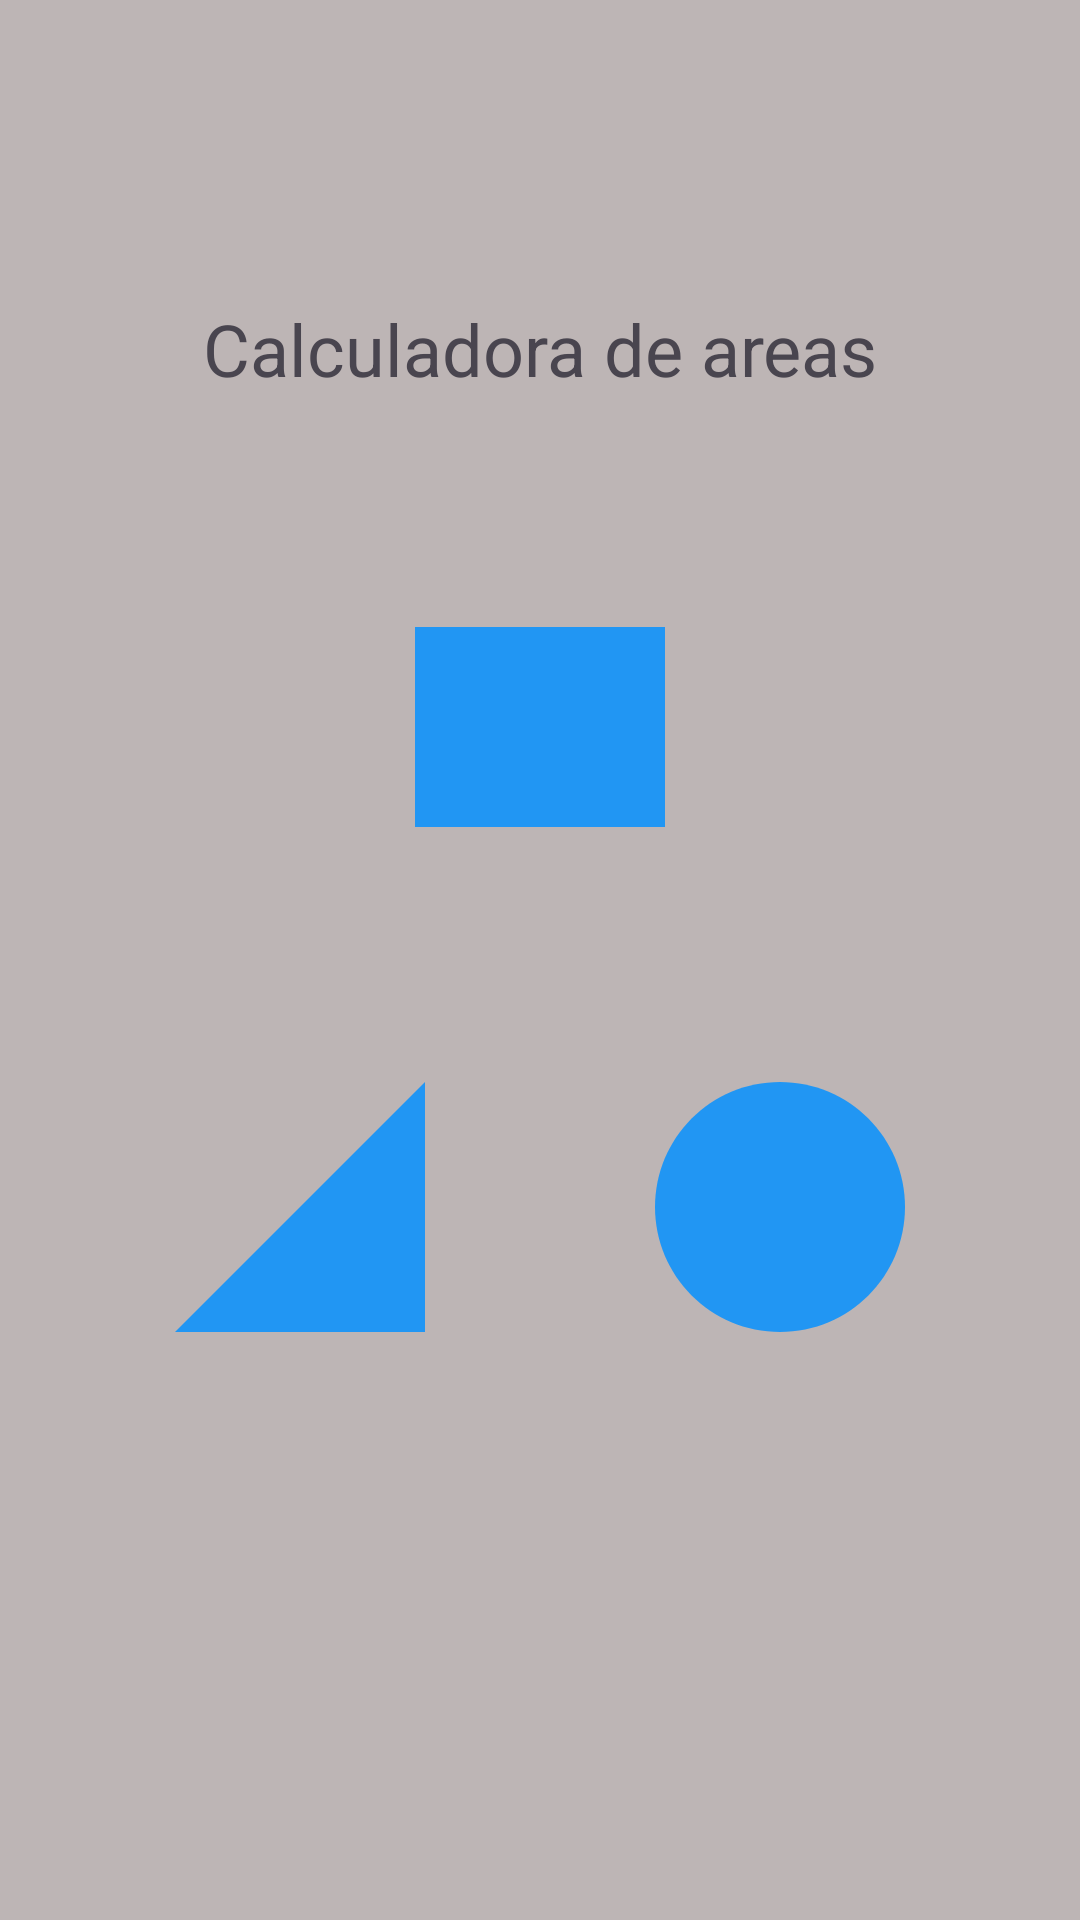

Android layout source for this screen:
<!-- AndroidManifest.xml: application theme Theme.Sprint2Lab -->
<!-- res/layout/activity_main.xml -->
<?xml version="1.0" encoding="utf-8"?>
<ScrollView xmlns:android="http://schemas.android.com/apk/res/android"
    xmlns:app="http://schemas.android.com/apk/res-auto"
    android:background="@color/colorApp"
    android:id="@+id/main"
    android:layout_width="match_parent"
    android:layout_height="match_parent">

    <androidx.constraintlayout.widget.ConstraintLayout
        android:layout_width="match_parent"
        android:layout_height="wrap_content"
        android:padding="20dp">

        <androidx.constraintlayout.widget.Guideline
            android:id="@+id/glVertical"
            android:layout_width="0dp"
            android:layout_height="match_parent"
            android:orientation="vertical"
            app:layout_constraintGuide_percent="0.5"/>

        <TextView
            android:id="@+id/tvTitle"
            android:layout_width="wrap_content"
            android:layout_height="wrap_content"
            android:textSize="24sp"
            android:text="@string/title_app"
            android:layout_marginTop="80dp"
            app:layout_constraintTop_toTopOf="parent"
            app:layout_constraintStart_toStartOf="parent"
            app:layout_constraintEnd_toEndOf="parent" />

        <ImageView
            android:id="@+id/ivRectangle"
            android:layout_width="wrap_content"
            android:layout_height="wrap_content"
            android:contentDescription="@string/shape_rectangle"
            android:src="@drawable/baseline_rectangle_24"
            android:layout_marginTop="60dp"
            app:layout_constraintTop_toBottomOf="@id/tvTitle"
            app:layout_constraintStart_toStartOf="parent"
            app:layout_constraintEnd_toEndOf="parent" />

        <ImageView
            android:id="@+id/ivTriangle"
            android:layout_width="wrap_content"
            android:layout_height="wrap_content"
            android:contentDescription="@string/shape_triangle"
            android:src="@drawable/baseline_triangle_24"
            android:layout_marginTop="60dp"
            app:layout_constraintEnd_toStartOf="@id/glVertical"
            app:layout_constraintStart_toStartOf="parent"
            app:layout_constraintTop_toBottomOf="@id/ivRectangle" />

        <ImageView
            android:id="@+id/ivCircle"
            android:layout_width="wrap_content"
            android:layout_height="wrap_content"
            android:contentDescription="@string/shape_circle"
            android:src="@drawable/baseline_circle_24"
            android:layout_marginTop="60dp"
            app:layout_constraintEnd_toEndOf="parent"
            app:layout_constraintStart_toStartOf="@id/glVertical"
            app:layout_constraintTop_toBottomOf="@id/ivRectangle" />

    </androidx.constraintlayout.widget.ConstraintLayout>

</ScrollView>
<!-- resources referenced by this layout -->
<resources>
  <color name="colorApp">#bdb5b5</color>
  <!-- drawable baseline_circle_24 (drawable) -->
  <vector xmlns:android="http://schemas.android.com/apk/res/android" android:height="100dp" android:tint="#2196F3" android:viewportHeight="24" android:viewportWidth="24" android:width="100dp">
        
      <path android:fillColor="@android:color/white" android:pathData="M12,2C6.47,2 2,6.47 2,12s4.47,10 10,10 10,-4.47 10,-10S17.53,2 12,2z"/>
      
  </vector>
  <!-- drawable baseline_rectangle_24 (drawable) -->
  <vector xmlns:android="http://schemas.android.com/apk/res/android" android:height="100dp" android:tint="#2196F3" android:viewportHeight="24" android:viewportWidth="24" android:width="100dp">
        
      <path android:fillColor="@android:color/white" android:pathData="M2,4h20v16h-20z"/>
      
  </vector>
  <!-- drawable baseline_triangle_24 (drawable) -->
  <vector xmlns:android="http://schemas.android.com/apk/res/android" android:height="100dp" android:tint="#2196F3" android:viewportHeight="24" android:viewportWidth="24" android:width="100dp">
        
      <path android:fillColor="@android:color/white" android:pathData="M2,22h20V2z"/>
      
  </vector>
  <string name="shape_circle">Figura de un circulo</string>
  <string name="shape_rectangle">Figura de un rectangulo</string>
  <string name="shape_triangle">Figura de un triangulo</string>
  <string name="title_app">Calculadora de areas</string>
  <style name="Theme.Sprint2Lab" parent="Base.Theme.Sprint2Lab" />
  <style name="Base.Theme.Sprint2Lab" parent="Theme.Material3.DayNight.NoActionBar">
          
          
      </style>
</resources>
